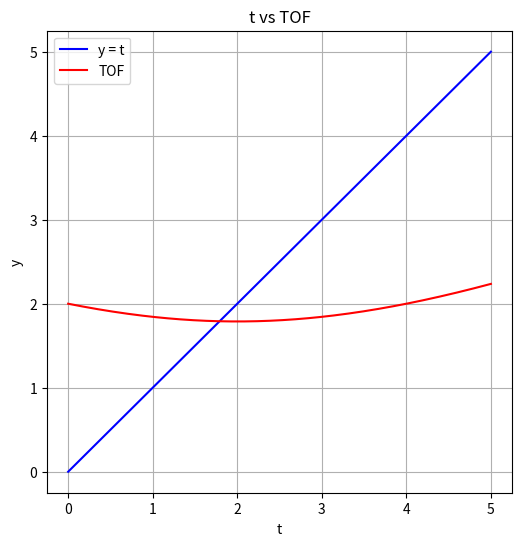

Generate this figure with matplotlib:
import numpy as np
import matplotlib.pyplot as plt

# Constants
projectile_speed = 5.0  # m/s, can be changed

# TOF function (expects scalar t)
def TOF(x, v, g, t):
    """
    Compute time-of-flight for a 2D vector target.

    x: 2-element iterable (initial relative position)
    v: 2-element iterable (relative velocity)
    g: 2-element iterable (target position)
    t: scalar time guess

    Returns: scalar TOF value
    """
    x = np.asarray(x, dtype=float).ravel()[:2]
    v = np.asarray(v, dtype=float).ravel()[:2]
    g = np.asarray(g, dtype=float).ravel()[:2]

    moved_target = g - v * float(t)
    distance = np.linalg.norm(moved_target - x)

    return distance / projectile_speed

# Example vectors
x = np.array([0, 0])  # initial relative position
v = np.array([1.0, -2])  # robot velocity
g = np.array([10, 0])  # target position

# Time guesses
t_values = np.linspace(0, 5, 200)  # 0 to 5 seconds

# Compute TOF by calling TOF for each scalar t in the linspace
tof_values = np.array([TOF(x, v, g, tt) for tt in t_values])

# Plot y = t
plt.figure(figsize=(6, 6))
plt.plot(t_values, t_values, label='y = t', color='blue')
plt.plot(t_values, tof_values, label='TOF', color='red')
plt.xlabel('t')
plt.ylabel('y')
plt.title('t vs TOF')
plt.legend()
plt.grid(True)
plt.show()
